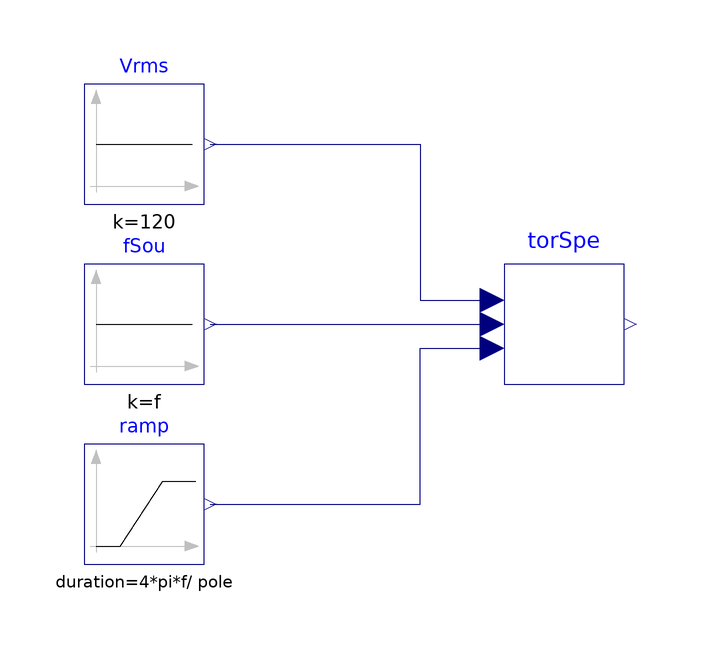

This picture is the connection diagram that the Modelica source below describes through its graphical annotations.

model TorqueSpeedCharacteristics
  "Test torque speed relationship model for motor"
  import Modelica.Constants.pi;
  extends Modelica.Icons.Example;

  parameter Integer pole=4 "Number of pole pairs";
  parameter Modelica.SIunits.Frequency f = 60 "Fequency";

  MotorDevice.Motor.BaseClasses.TorqueSpeedCharacteristics torSpe(pole=pole)
    "Torque speed relationship"
    annotation (Placement(transformation(extent={{-10,-10},{10,10}})));
  Modelica.Blocks.Sources.Constant Vrms(k=120)
    annotation (Placement(transformation(extent={{-80,20},{-60,40}})));
  Modelica.Blocks.Sources.Ramp ramp( duration=4*pi*f/
        pole,
    startTime=120,
    height=-4*pi*f/pole,
    offset=4*pi*f/pole)
    annotation (Placement(transformation(extent={{-80,-40},{-60,-20}})));

  Modelica.Blocks.Sources.Constant fSou(k=f)
                   "Frequency"
    annotation (Placement(transformation(extent={{-80,-10},{-60,10}})));
equation
  connect(Vrms.y, torSpe.V_rms) annotation (Line(points={{-59,30},{-24,30},{-24,
          4},{-12,4}}, color={0,0,127}));
  connect(ramp.y, torSpe.omega_r) annotation (Line(points={{-59,-30},{-24,-30},{
          -24,-4},{-12,-4}}, color={0,0,127}));
  connect(fSou.y, torSpe.f)
    annotation (Line(points={{-59,0},{-12,0}}, color={0,0,127}));
  annotation (Icon(coordinateSystem(preserveAspectRatio=false)), Diagram(
        coordinateSystem(preserveAspectRatio=false)),
    experiment(StopTime=480),
    __Dymola_Commands(file=
          "Resources/Scripts/Dymola/Motor/BaseClasses/Examples/TorqueSpeedCharacteristics.mos"
        "Simulate and Plot"));
end TorqueSpeedCharacteristics;